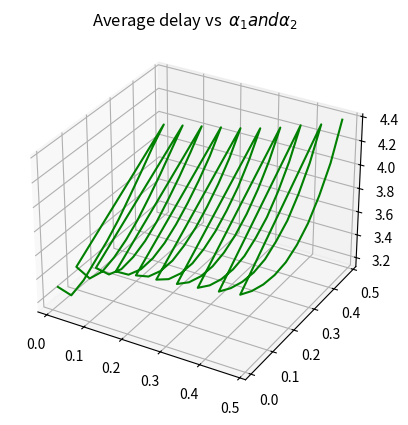

Here is the Python script that generated this plot:
from mpl_toolkits import mplot3d
import numpy as np
import matplotlib.pyplot as plt

alphaCombinations = [[0.01, 0.01], [0.01, 0.06222222222222222], [0.01, 0.11444444444444443], [0.01, 0.16666666666666666], [0.01, 0.21888888888888888], [0.01, 0.2711111111111111], [0.01, 0.3233333333333333], [0.01, 0.37555555555555553], [0.01, 0.42777777777777776], [0.01, 0.48], [0.06222222222222222, 0.01], [0.06222222222222222, 0.06222222222222222], [0.06222222222222222, 0.11444444444444443], [0.06222222222222222, 0.16666666666666666], [0.06222222222222222, 0.21888888888888888], [0.06222222222222222, 0.2711111111111111], [0.06222222222222222, 0.3233333333333333], [0.06222222222222222, 0.37555555555555553], [0.06222222222222222, 0.42777777777777776], [0.06222222222222222, 0.48], [0.11444444444444443, 0.01], [0.11444444444444443, 0.06222222222222222], [0.11444444444444443, 0.11444444444444443], [0.11444444444444443, 0.16666666666666666], [0.11444444444444443, 0.21888888888888888], [0.11444444444444443, 0.2711111111111111], [0.11444444444444443, 0.3233333333333333], [0.11444444444444443, 0.37555555555555553], [0.11444444444444443, 0.42777777777777776], [0.11444444444444443, 0.48], [0.16666666666666666, 0.01], [0.16666666666666666, 0.06222222222222222], [0.16666666666666666, 0.11444444444444443], [0.16666666666666666, 0.16666666666666666], [0.16666666666666666, 0.21888888888888888], [0.16666666666666666, 0.2711111111111111], [0.16666666666666666, 0.3233333333333333], [0.16666666666666666, 0.37555555555555553], [0.16666666666666666, 0.42777777777777776], [0.16666666666666666, 0.48], [0.21888888888888888, 0.01], [0.21888888888888888, 0.06222222222222222], [0.21888888888888888, 0.11444444444444443], [0.21888888888888888, 0.16666666666666666], [0.21888888888888888, 0.21888888888888888], [0.21888888888888888, 0.2711111111111111], [0.21888888888888888, 0.3233333333333333], [0.21888888888888888, 0.37555555555555553], [0.21888888888888888, 0.42777777777777776], [0.21888888888888888, 0.48], [0.2711111111111111, 0.01], [0.2711111111111111, 0.06222222222222222], [0.2711111111111111, 0.11444444444444443], [0.2711111111111111, 0.16666666666666666], [0.2711111111111111, 0.21888888888888888], [0.2711111111111111, 0.2711111111111111], [0.2711111111111111, 0.3233333333333333], [0.2711111111111111, 0.37555555555555553], [0.2711111111111111, 0.42777777777777776], [0.2711111111111111, 0.48], [0.3233333333333333, 0.01], [0.3233333333333333, 0.06222222222222222], [0.3233333333333333, 0.11444444444444443], [0.3233333333333333, 0.16666666666666666], [0.3233333333333333, 0.21888888888888888], [0.3233333333333333, 0.2711111111111111], [0.3233333333333333, 0.3233333333333333], [0.3233333333333333, 0.37555555555555553], [0.3233333333333333, 0.42777777777777776], [0.3233333333333333, 0.48], [0.37555555555555553, 0.01], [0.37555555555555553, 0.06222222222222222], [0.37555555555555553, 0.11444444444444443], [0.37555555555555553, 0.16666666666666666], [0.37555555555555553, 0.21888888888888888], [0.37555555555555553, 0.2711111111111111], [0.37555555555555553, 0.3233333333333333], [0.37555555555555553, 0.37555555555555553], [0.37555555555555553, 0.42777777777777776], [0.37555555555555553, 0.48], [0.42777777777777776, 0.01], [0.42777777777777776, 0.06222222222222222], [0.42777777777777776, 0.11444444444444443], [0.42777777777777776, 0.16666666666666666], [0.42777777777777776, 0.21888888888888888], [0.42777777777777776, 0.2711111111111111], [0.42777777777777776, 0.3233333333333333], [0.42777777777777776, 0.37555555555555553], [0.42777777777777776, 0.42777777777777776], [0.42777777777777776, 0.48], [0.48, 0.01], [0.48, 0.06222222222222222], [0.48, 0.11444444444444443], [0.48, 0.16666666666666666], [0.48, 0.21888888888888888], [0.48, 0.2711111111111111], [0.48, 0.3233333333333333], [0.48, 0.37555555555555553], [0.48, 0.42777777777777776], [0.48, 0.48]]
delays = [3.3113273322626027, 3.1465820427435043, 3.186087723067717, 3.2705451333246507, 3.3551723270962754, 3.4589181657518573, 3.5837656590847606, 3.71220936075413, 3.8463911553268666, 3.963631140432938, 3.5348833183896864, 3.345679719220423, 3.3144378905846548, 3.3498757855539965, 3.413520423145579, 3.5013041163280763, 3.613727444836691, 3.734305179275131, 3.866844911600378, 3.999035719849882, 3.5780940725870463, 3.432286024601408, 3.387772196134105, 3.4046889050771565, 3.4546730795299396, 3.5350851460550627, 3.6422467732948474, 3.7591720037763774, 3.8911816578483247, 4.035823371707933, 3.6003834525164335, 3.4824347444423456, 3.4383253649309142, 3.443445462803154, 3.4864741496691134, 3.5611908000600496, 3.6572822851536304, 3.7707749243535997, 3.903587354372933, 4.07078049925139, 3.6188589367186013, 3.5190415265584685, 3.4760479603215253, 3.474640642510515, 3.515726250763618, 3.5819933366363306, 3.6756621122092117, 3.7887855587459054, 3.9290623831060634, 4.107268002818148, 3.635997221464718, 3.549370233071499, 3.507215422491068, 3.502981230494822, 3.5389905075105523, 3.601213390431171, 3.693107666610176, 3.8081909072811717, 3.9613849857182757, 4.1501969315342295, 3.6525131900926664, 3.5757746303534237, 3.535544019312037, 3.5293137482730708, 3.558038493577097, 3.6200704272773336, 3.7127204087763963, 3.8379615538589014, 3.9973032250370513, 4.200319099698112, 3.673786134933172, 3.602831751606465, 3.5637504477502273, 3.555341375794874, 3.578699283708149, 3.6443071539384295, 3.7333796240468864, 3.868140689238452, 4.040249677275693, 4.263238175546365, 3.6960254971551607, 3.63214190554263, 3.5931625333966895, 3.580701361522939, 3.6021897654979975, 3.6669443138500863, 3.7539438635874465, 3.8947663829382106, 4.073471931795203, 4.314656547298671, 3.723768988491576, 3.662109727298687, 3.62426727268369, 3.611688033378024, 3.6284613176947498, 3.685653034026418, 3.780609889056771, 3.9279609267123123, 4.117254175624824, 4.396807992583449]

x = [t[0] for t in alphaCombinations]
y = [t[1] for t in alphaCombinations]
z = delays

fig = plt.figure()
ax = plt.axes(projection='3d')
ax.plot3D(x, y, z, 'green')
ax.set_title(r'Average delay vs  $\alpha_1  and  \alpha_2$')
plt.show()
